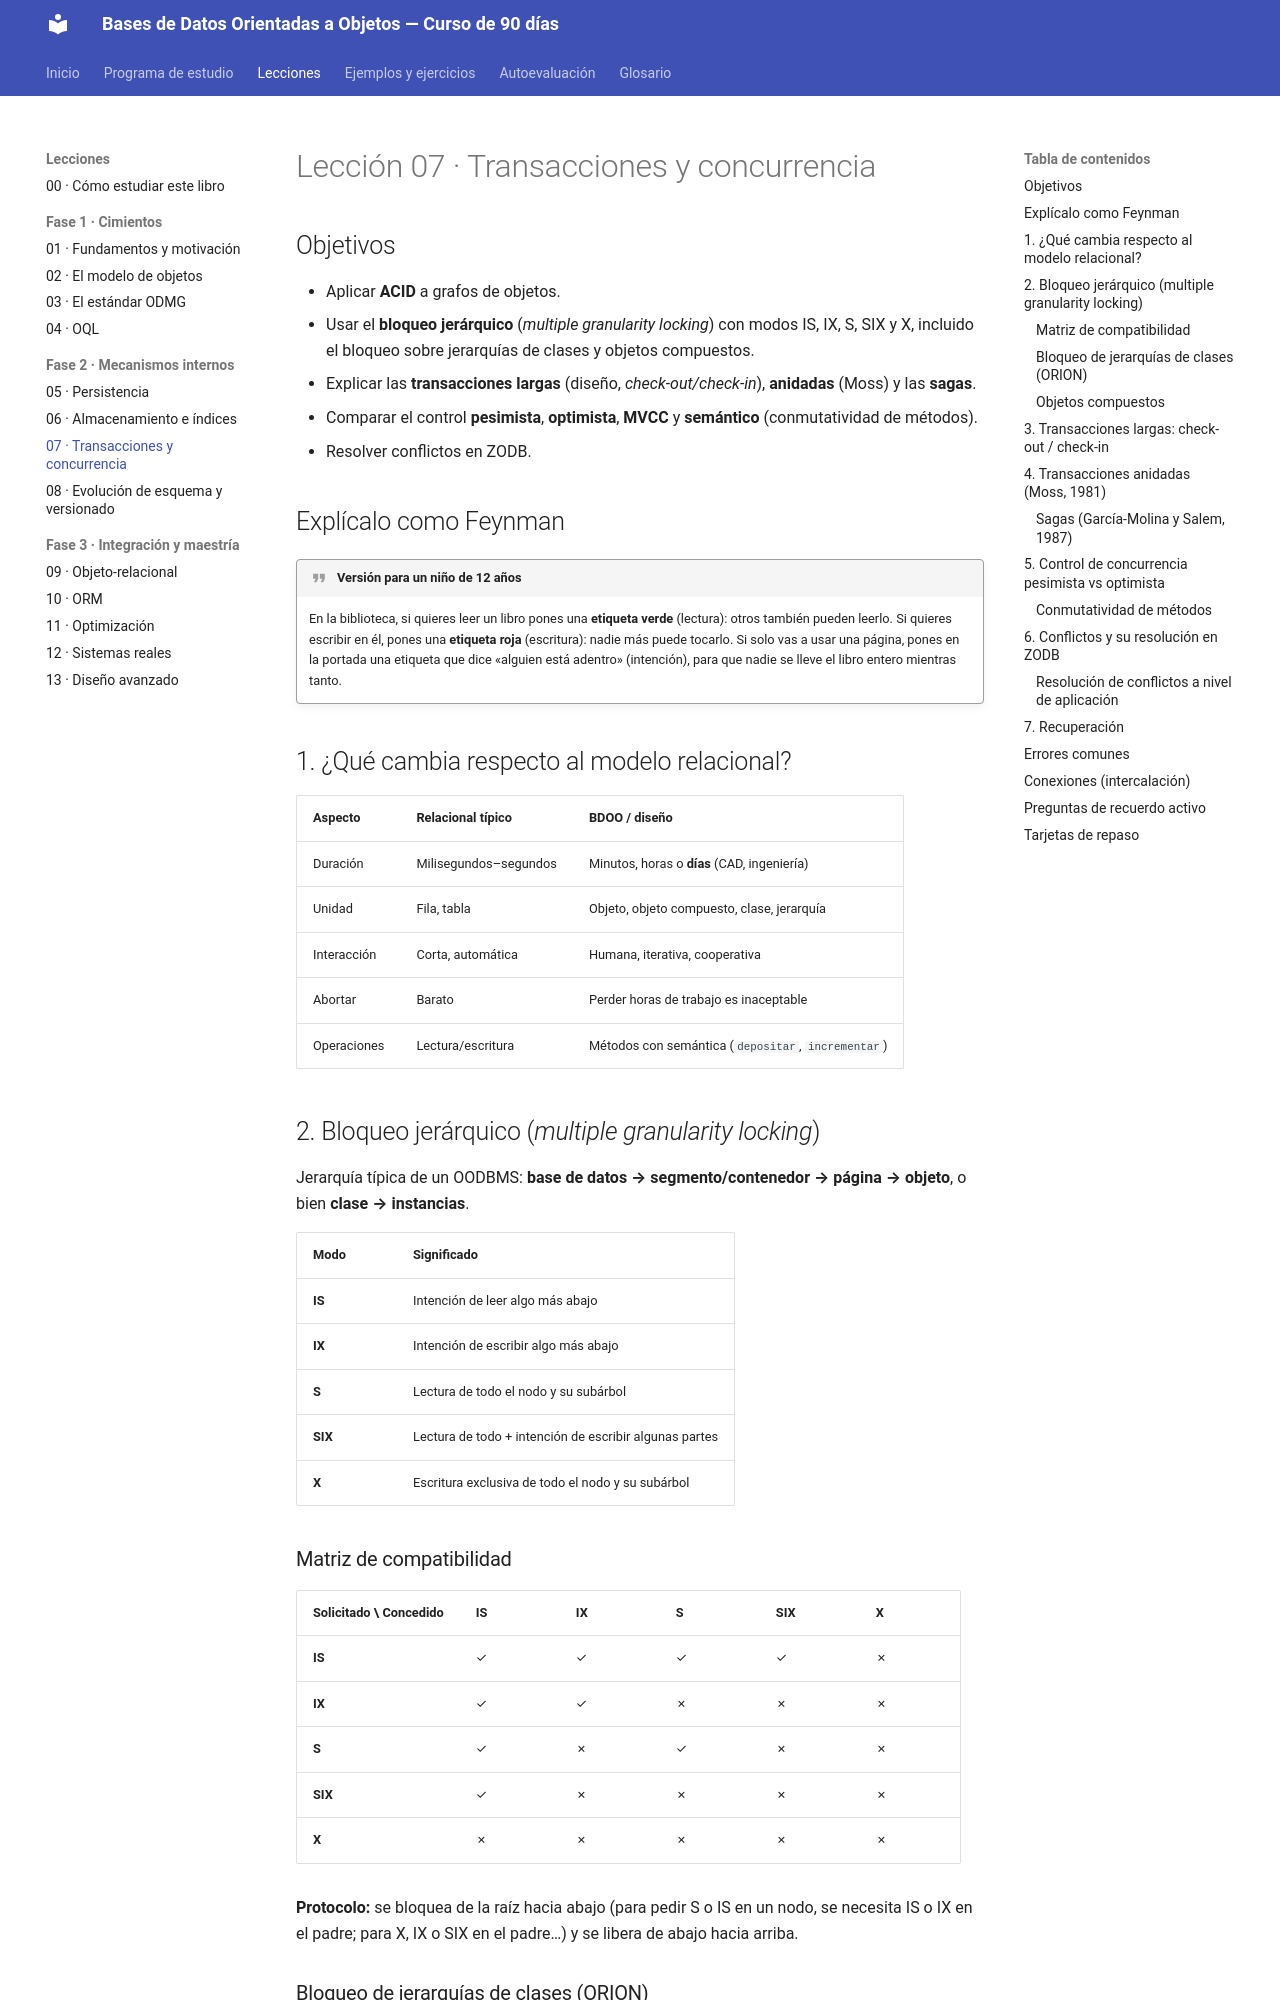

repository: isidrolv/object-oriented-databases-course · page: lecciones/07-transacciones/index.html · generator: mkdocs

# Lección 07 · Transacciones y concurrencia

## Objetivos

- Aplicar **ACID** a grafos de objetos.
- Usar el **bloqueo jerárquico** (*multiple granularity locking*) con modos IS, IX, S, SIX y X, incluido el bloqueo sobre jerarquías de clases y objetos compuestos.
- Explicar las **transacciones largas** (diseño, *check-out/check-in*), **anidadas** (Moss) y las **sagas**.
- Comparar el control **pesimista**, **optimista**, **MVCC** y **semántico** (conmutatividad de métodos).
- Resolver conflictos en ZODB.

## Explícalo como Feynman

!!! quote "Versión para un niño de 12 años"
    En la biblioteca, si quieres leer un libro pones una **etiqueta verde** (lectura): otros también pueden leerlo. Si quieres escribir en él, pones una **etiqueta roja** (escritura): nadie más puede tocarlo. Si solo vas a usar una página, pones en la portada una etiqueta que dice «alguien está adentro» (intención), para que nadie se lleve el libro entero mientras tanto.

## 1. ¿Qué cambia respecto al modelo relacional?

| Aspecto | Relacional típico | BDOO / diseño |
|---|---|---|
| Duración | Milisegundos–segundos | Minutos, horas o **días** (CAD, ingeniería) |
| Unidad | Fila, tabla | Objeto, objeto compuesto, clase, jerarquía |
| Interacción | Corta, automática | Humana, iterativa, cooperativa |
| Abortar | Barato | Perder horas de trabajo es inaceptable |
| Operaciones | Lectura/escritura | Métodos con semántica (`depositar`, `incrementar`) |

## 2. Bloqueo jerárquico (*multiple granularity locking*)

Jerarquía típica de un OODBMS: **base de datos → segmento/contenedor → página → objeto**, o bien **clase → instancias**.

| Modo | Significado |
|---|---|
| **IS** | Intención de leer algo más abajo |
| **IX** | Intención de escribir algo más abajo |
| **S** | Lectura de todo el nodo y su subárbol |
| **SIX** | Lectura de todo + intención de escribir algunas partes |
| **X** | Escritura exclusiva de todo el nodo y su subárbol |

### Matriz de compatibilidad

| Solicitado \ Concedido | IS | IX | S | SIX | X |
|---|---|---|---|---|---|
| **IS** | ✓ | ✓ | ✓ | ✓ | ✗ |
| **IX** | ✓ | ✓ | ✗ | ✗ | ✗ |
| **S** | ✓ | ✗ | ✓ | ✗ | ✗ |
| **SIX** | ✓ | ✗ | ✗ | ✗ | ✗ |
| **X** | ✗ | ✗ | ✗ | ✗ | ✗ |

**Protocolo:** se bloquea de la raíz hacia abajo (para pedir S o IS en un nodo, se necesita IS o IX en el padre; para X, IX o SIX en el padre…) y se libera de abajo hacia arriba.

### Bloqueo de jerarquías de clases (ORION)

Una consulta sobre `Persona` (con subclases `Profesor` y `Estudiante`) debe evitar que alguien modifique instancias de las subclases en paralelo:

- Bloquear la clase en **S** bloquea implícitamente sus instancias **y las de sus subclases**, o
- Bloquear explícitamente cada subclase (más lento, pero más concurrente).
- Cambiar el **esquema** de una clase (agregar un atributo) exige **X** sobre la clase y sus subclases.

### Objetos compuestos

Bloquear un `Ensamble` en X bloquea implícitamente sus partes **exclusivas**. Las partes **compartidas** deben bloquearse por separado.
